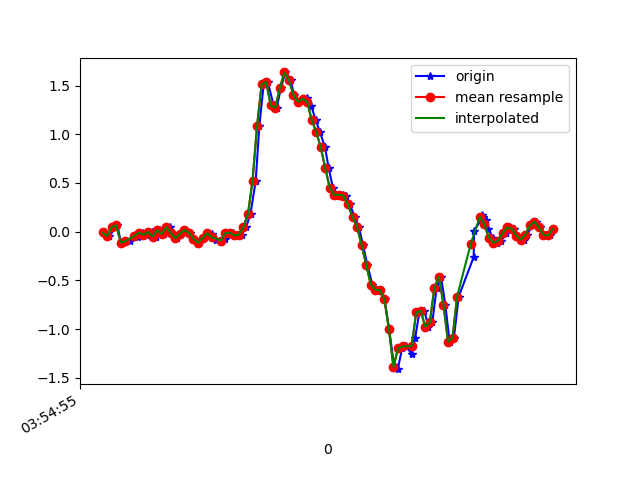

The file beside this chart, header and first rows:
1618199695823, 895358838246231, -0.00786049, -0.08727591, 0.00254046
1618199695850, 895358857267479, -0.04573, -0.05429, -0.006012
1618199695878, 895358876313511, 0.0459, 0.1888, -0.009677
1618199695885, 895358895334759, 0.06667, -0.3145, 0.04286
1618199695901, 895358914355991, -0.1117, 0.1143, -0.02922
1618199695920, 895358933405751, -0.1032, 0.2108, 0.01842
1618199695939, 895358952427335, -0.09216, -0.07628, -0.0109
1618199695963, 895358971448919, -0.0384, 0.3061, -0.009677
1618199695977, 895358990495319, -0.05062, -0.06528, 0.02575
1618199695996, 895359009516919, -0.009082, 0.1558, -0.006012
1618199696015, 895359028538487, -0.03107, 0.1607, 0.01354
1618199696038, 895359047565495, -0.002974, -0.163, 0.06241
1618199696053, 895359066585847, -0.0494, 0.0349, 0.007427
1618199696072, 895359085630999, 0.01413, 0.1668, 0.04774
1618199696091, 895359104651319, -0.0213, -0.24, 0.02942
1618199696116, 895359123671671, 0.0459, 0.2939, -0.001125
1618199696129, 895359142738647, -0.01275, -0.00542, 0.0453
1618199696148, 895359161760119, -0.06895, -0.04452, 0.03186
1618199696167, 895359180806391, -0.02008, 0.3183, -0.00479
1618199696188, 895359199827863, 0.01535, 0.2353, 0.02087
1618199696205, 895359218849335, -0.0103, 0.1009, 0.04652
1618199696224, 895359237874711, -0.07139, 0.03734, 0.05874
1618199696245, 895359256895319, -0.1154, 0.01413, 0.05385
1618199696268, 895359275940631, -0.0665, 0.01046, 0.0563
1618199696281, 895359294961175, -0.01641, 0.006797, 0.05874
1618199696300, 895359313981783, -0.02496, 0.004354, 0.05996
1618199696319, 895359333033943, -0.08972, -0.002977, 0.05263
1618199696340, 895359352054743, -0.1105, -0.01031, 0.04164
1618199696357, 895359371100375, -0.07017, -0.009085, 0.04164
1618199696376, 895359390121175, -0.01519, -0.004198, 0.03797
1618199696396, 895359409142039, -0.009082, 0.004354, 0.009871
1618199696418, 895359428187671, -0.0384, 0.006797, -0.03778
1618199696433, 895359447200535, -0.02985, -0.02375, -0.04389
1618199696452, 895359466245847, 0.04834, -0.1142, -0.01456
1618199696471, 895359485266455, 0.1852, -0.3365, -0.1514
1618199696494, 895359504311831, 0.5224, -0.7152, -0.3884
1618199696510, 895359523332375, 1.089, -1.188, -0.5582
1618199696529, 895359542346391, 1.512, -1.765, -0.5912
1618199696547, 895359561391575, 1.535, -2.345, -0.5778
1618199696573, 895359580411991, 1.296, -2.815, -0.6535
1618199696586, 895359599457111, 1.273, -3.112, -0.6841
1618199696605, 895359618477463, 1.474, -3.304, -0.6719
1618199696624, 895359637492311, 1.634, -3.408, -0.6438
1618199696648, 895359656649780, 1.556, -3.424, -0.6328
1618199696662, 895359675670004, 1.402, -3.343, -0.6364
1618199696681, 895359694715060, 1.334, -3.197, -0.6328
1618199696700, 895359713735220, 1.363, -2.994, -0.6609
1618199696721, 895359732780276, 1.373, -2.763, -0.6609
1618199696738, 895359751793524, 1.295, -2.532, -0.6438
1618199696757, 895359770813620, 1.15, -2.303, -0.6328
1618199696776, 895359789858484, 1.026, -2.085, -0.5924
1618199696799, 895359808878516, 0.8669, -1.867, -0.5326
1618199696815, 895359827898548, 0.6519, -1.641, -0.4825
1618199696834, 895359846938420, 0.4466, -1.374, -0.4788
1618199696858, 895359865958324, 0.3745, -1.073, -0.5204
1618199696877, 895359885003060, 0.3794, -0.8032, -0.5277
1618199696890, 895359904023092, 0.3709, -0.5699, -0.4703
1618199696909, 895359923042996, 0.2792, -0.3182, -0.3701
1618199696929, 895359942084148, 0.1485, -0.03718, -0.2833
1618199696948, 895359961104052, 0.04956, 0.2487, -0.1954
1618199696966, 895359980148788, -0.1398, 0.4833, -0.1038
... 44 more rows
